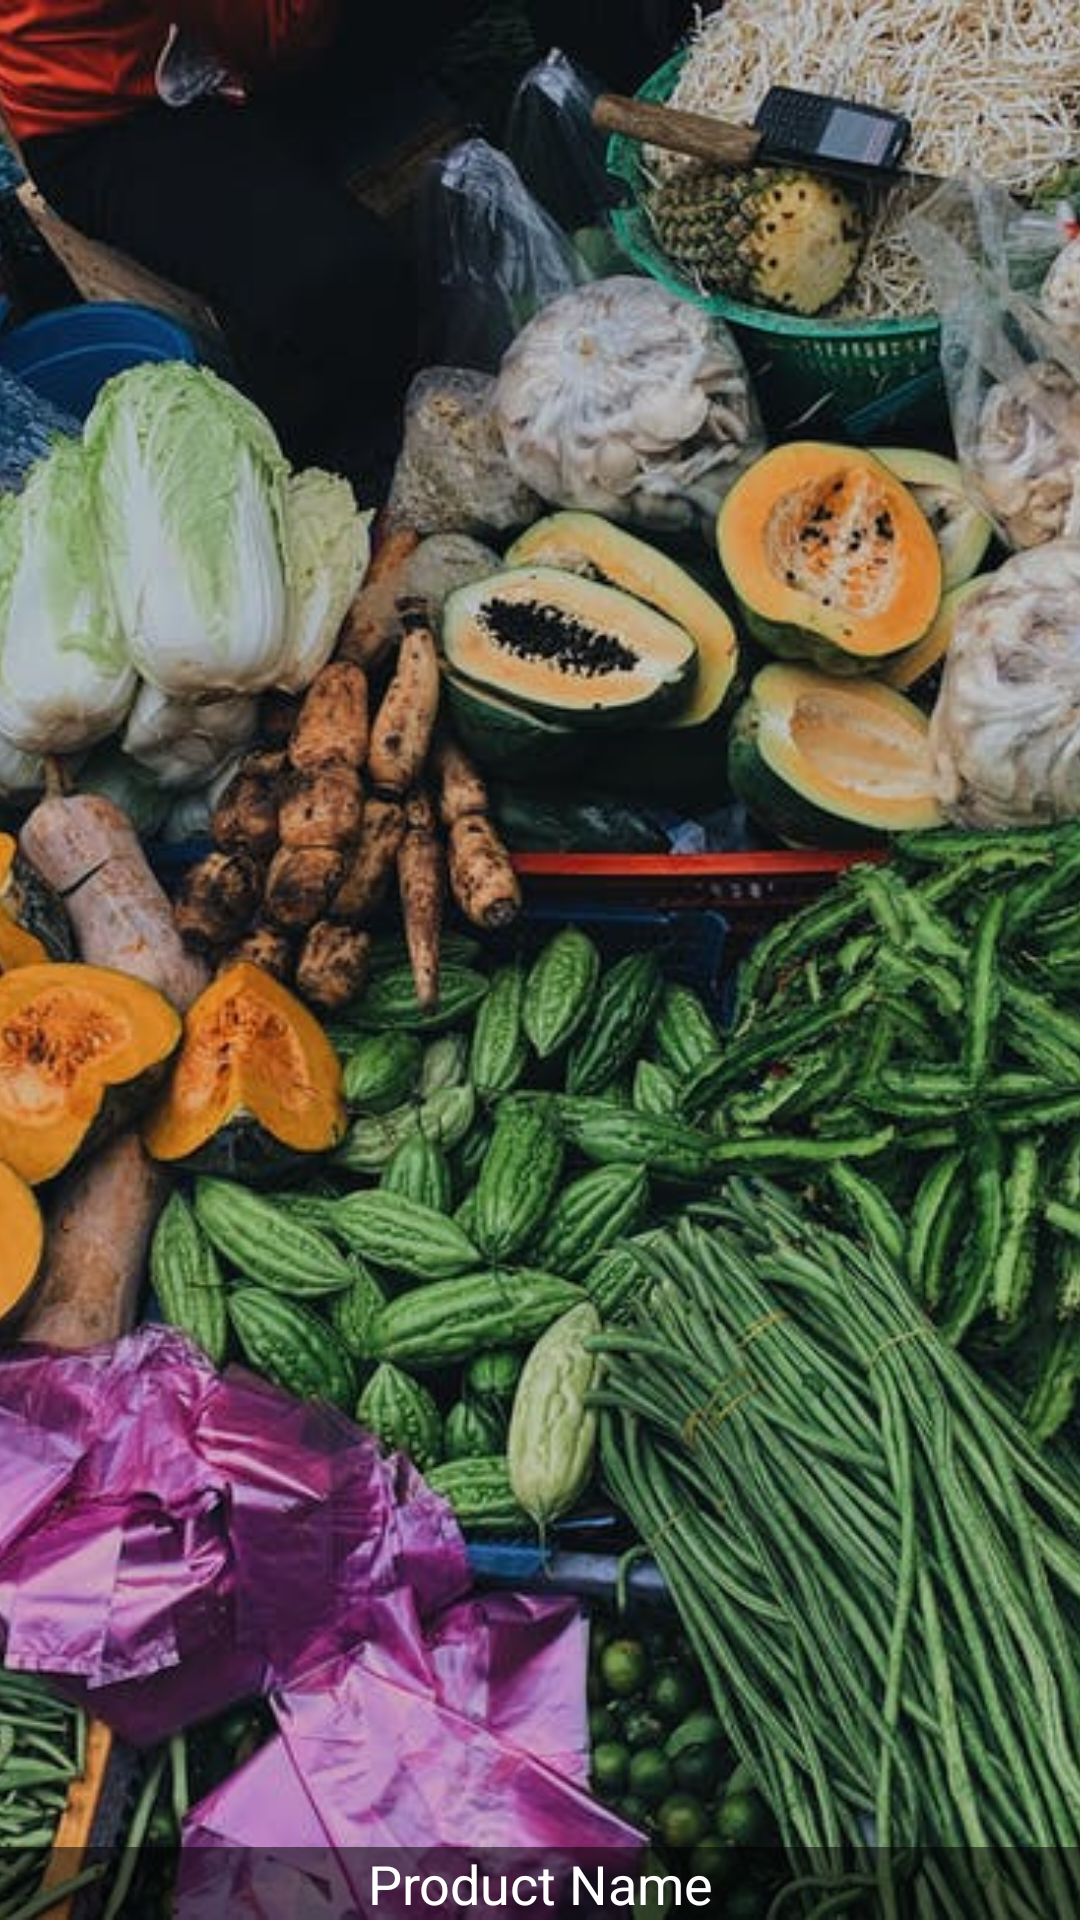

Produce the Android XML layout that renders to this screen, including the resource entries it uses.
<!-- AndroidManifest.xml: fallback theme Theme.MaterialComponents.DayNight.NoActionBar -->
<!-- res/layout/categories_layout.xml -->
<?xml version="1.0" encoding="utf-8"?>
<androidx.constraintlayout.widget.ConstraintLayout
    xmlns:android="http://schemas.android.com/apk/res/android"
    android:layout_width="match_parent"
    android:layout_height="250dp"
    android:layout_marginBottom="8dp">

    <RelativeLayout
        android:layout_width="match_parent"
        android:layout_height="match_parent">

        <ImageView
            android:id="@+id/food_image"
            android:layout_width="match_parent"
            android:layout_height="match_parent"
            android:scaleType="centerCrop"
            android:src="@drawable/vegetables"/>

        <TextView
            android:id="@+id/food_name"
            android:layout_width="match_parent"
            android:layout_height="wrap_content"
            android:layout_alignParentBottom="true"
            android:gravity="center"
            android:text="Product Name"
            android:textColor="@android:color/white"
            android:background="#861B1818"
            android:backgroundTint="@android:color/black"
            android:textSize="18sp" />
    </RelativeLayout>
</androidx.constraintlayout.widget.ConstraintLayout>
<!-- resources referenced by this layout -->
<resources>
  <!-- drawable vegetables: jpeg bitmap (drawable, 142028 bytes) -->
</resources>
